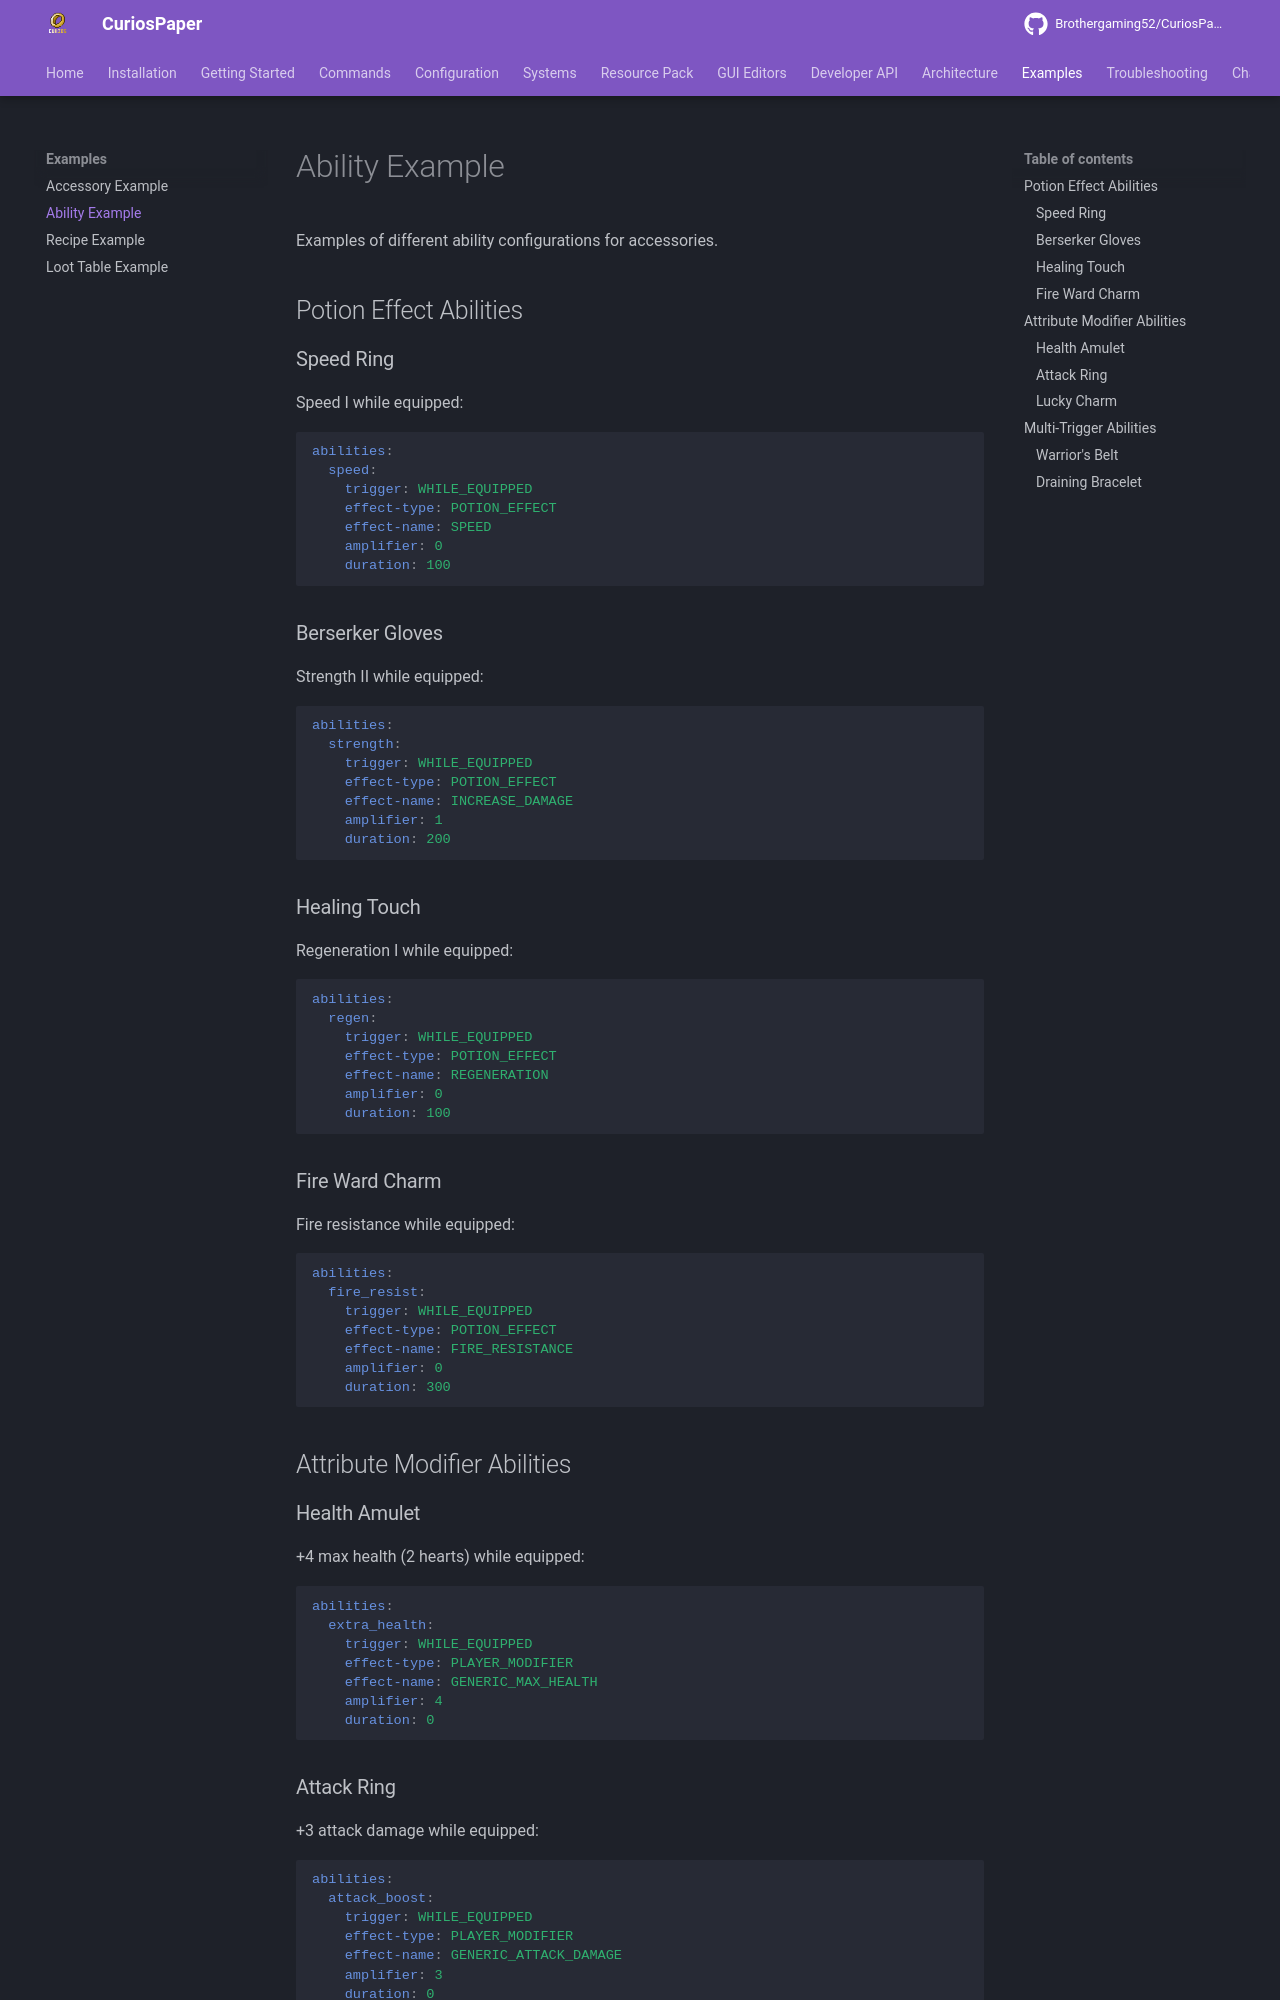

repository: Brothergaming52/CuriosPaper · page: examples/ability-example/index.html · generator: mkdocs

# Ability Example

Examples of different ability configurations for accessories.

## Potion Effect Abilities

### Speed Ring

Speed I while equipped:

```yaml
abilities:
  speed:
    trigger: WHILE_EQUIPPED
    effect-type: POTION_EFFECT
    effect-name: SPEED
    amplifier: 0
    duration: 100
```

### Berserker Gloves

Strength II while equipped:

```yaml
abilities:
  strength:
    trigger: WHILE_EQUIPPED
    effect-type: POTION_EFFECT
    effect-name: INCREASE_DAMAGE
    amplifier: 1
    duration: 200
```

### Healing Touch

Regeneration I while equipped:

```yaml
abilities:
  regen:
    trigger: WHILE_EQUIPPED
    effect-type: POTION_EFFECT
    effect-name: REGENERATION
    amplifier: 0
    duration: 100
```

### Fire Ward Charm

Fire resistance while equipped:

```yaml
abilities:
  fire_resist:
    trigger: WHILE_EQUIPPED
    effect-type: POTION_EFFECT
    effect-name: FIRE_RESISTANCE
    amplifier: 0
    duration: 300
```

## Attribute Modifier Abilities

### Health Amulet

+4 max health (2 hearts) while equipped:

```yaml
abilities:
  extra_health:
    trigger: WHILE_EQUIPPED
    effect-type: PLAYER_MODIFIER
    effect-name: GENERIC_MAX_HEALTH
    amplifier: 4
    duration: 0
```

### Attack Ring

+3 attack damage while equipped:

```yaml
abilities:
  attack_boost:
    trigger: WHILE_EQUIPPED
    effect-type: PLAYER_MODIFIER
    effect-name: GENERIC_ATTACK_DAMAGE
    amplifier: 3
    duration: 0
```
